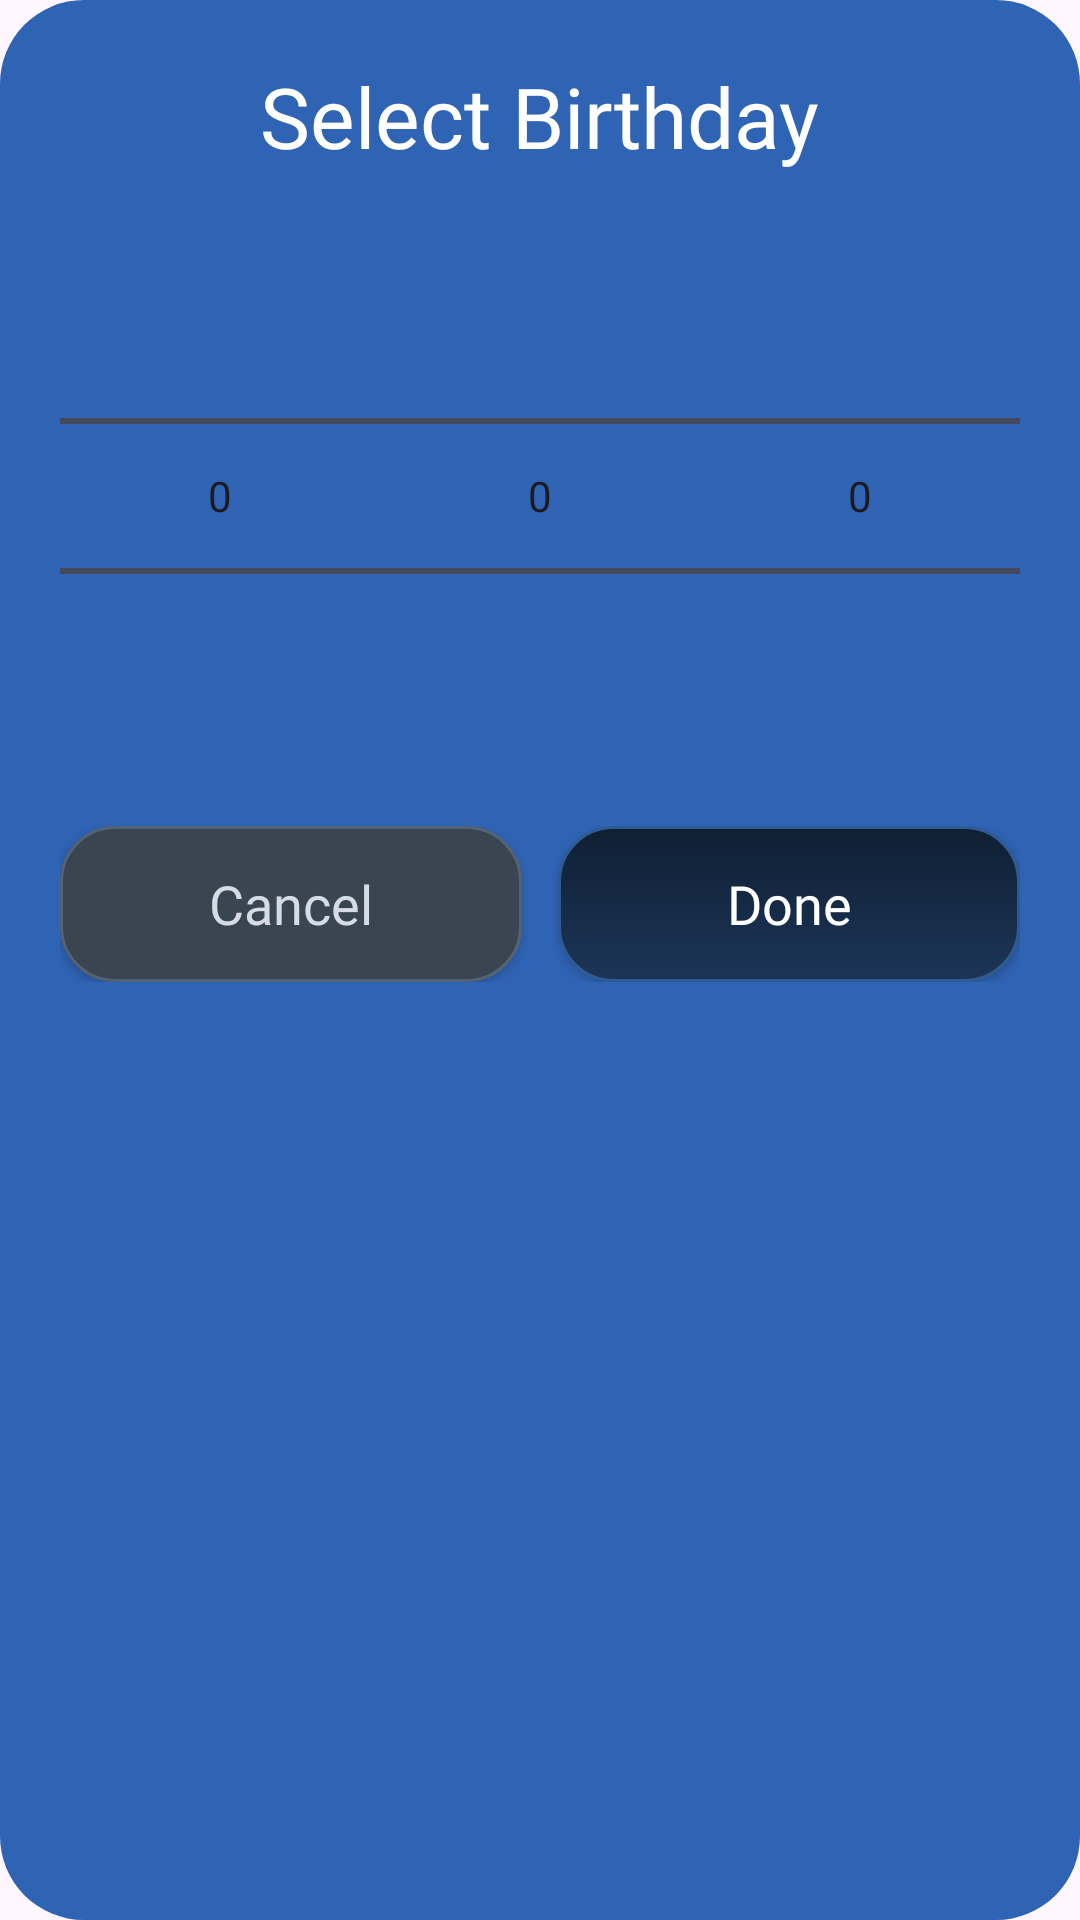

Reconstruct the res/layout file that produces this screen, plus the resources it refers to.
<!-- AndroidManifest.xml: application theme Theme.Material3.DayNight.NoActionBar -->
<!-- res/layout/dialog_wheel_date_picker.xml -->
<?xml version="1.0" encoding="utf-8"?>
<LinearLayout xmlns:android="http://schemas.android.com/apk/res/android"
    android:layout_width="match_parent"
    android:layout_height="wrap_content"
    android:orientation="vertical"
    android:padding="20dp"
    android:background="@drawable/bg_signup_card">

    <TextView
        android:id="@+id/tvDatePickerTitle"
        android:layout_width="wrap_content"
        android:layout_height="wrap_content"
        android:text="Select Birthday"
        android:textColor="#FFFFFF"
        android:textSize="28sp"
        android:fontFamily="@font/iceland_regular"
        android:layout_gravity="center_horizontal"
        android:layout_marginBottom="18dp" />

    <LinearLayout
        android:layout_width="match_parent"
        android:layout_height="wrap_content"
        android:orientation="horizontal"
        android:gravity="center">

        <NumberPicker
            android:id="@+id/dayPicker"
            android:layout_width="0dp"
            android:layout_height="180dp"
            android:layout_weight="1" />

        <NumberPicker
            android:id="@+id/monthPicker"
            android:layout_width="0dp"
            android:layout_height="180dp"
            android:layout_weight="1" />

        <NumberPicker
            android:id="@+id/yearPicker"
            android:layout_width="0dp"
            android:layout_height="180dp"
            android:layout_weight="1" />
    </LinearLayout>

    <LinearLayout
        android:layout_width="match_parent"
        android:layout_height="wrap_content"
        android:orientation="horizontal"
        android:layout_marginTop="20dp">

        <androidx.appcompat.widget.AppCompatButton
            android:id="@+id/btnCancelDate"
            android:layout_width="0dp"
            android:layout_height="52dp"
            android:layout_weight="1"
            android:text="Cancel"
            android:textAllCaps="false"
            android:textColor="#D5DCE5"
            android:textSize="18sp"
            android:fontFamily="@font/iceland_regular"
            android:background="@drawable/bg_button_disabled" />

        <androidx.appcompat.widget.AppCompatButton
            android:id="@+id/btnDoneDate"
            android:layout_width="0dp"
            android:layout_height="52dp"
            android:layout_weight="1"
            android:layout_marginStart="12dp"
            android:text="Done"
            android:textAllCaps="false"
            android:textColor="#FFFFFF"
            android:textSize="18sp"
            android:fontFamily="@font/iceland_regular"
            android:background="@drawable/bg_signup_button" />
    </LinearLayout>

</LinearLayout>
<!-- resources referenced by this layout -->
<resources>
  <!-- drawable bg_button_disabled (drawable) -->
  <?xml version="1.0" encoding="utf-8"?>
  <shape xmlns:android="http://schemas.android.com/apk/res/android">
      <corners android:radius="18dp" />
      <solid android:color="#3A4552" />
      <stroke
          android:width="1dp"
          android:color="#556271" />
  </shape>
  <!-- drawable bg_signup_button (drawable) -->
  <?xml version="1.0" encoding="utf-8"?>
  <shape xmlns:android="http://schemas.android.com/apk/res/android">
  
      <gradient
          android:startColor="#0F1F33"
          android:endColor="#1C3557"
          android:angle="270" />
  
      <corners android:radius="18dp" />
  
      <stroke
          android:width="1dp"
          android:color="#2E5B94" />
  
      <padding
          android:left="12dp"
          android:top="12dp"
          android:right="12dp"
          android:bottom="12dp" />
  </shape>
  <!-- drawable bg_signup_card (drawable) -->
  <?xml version="1.0" encoding="utf-8"?>
  <shape xmlns:android="http://schemas.android.com/apk/res/android">
  
      <solid android:color="#2F63B4"/>
  
      <corners android:radius="28dp"/>
  
      <padding
          android:left="4dp"
          android:right="4dp"
          android:top="4dp"
          android:bottom="4dp"/>
  
  </shape>
</resources>
